Labelled photos from "data", an image-classification folder in vantuann205/fruit-classification-cnn_yolov5. The possible labels are: buoi, hong, dudu.

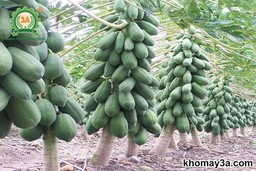
Label: dudu

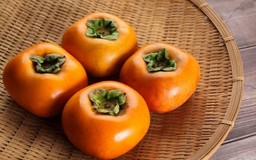
Label: hong

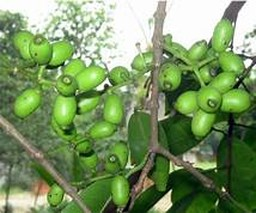
Label: buoi

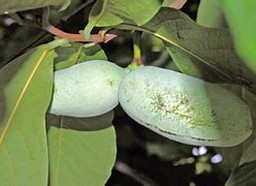
Label: dudu

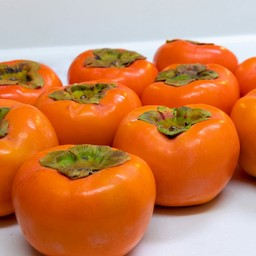
Label: hong

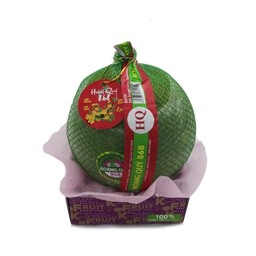
Label: buoi
